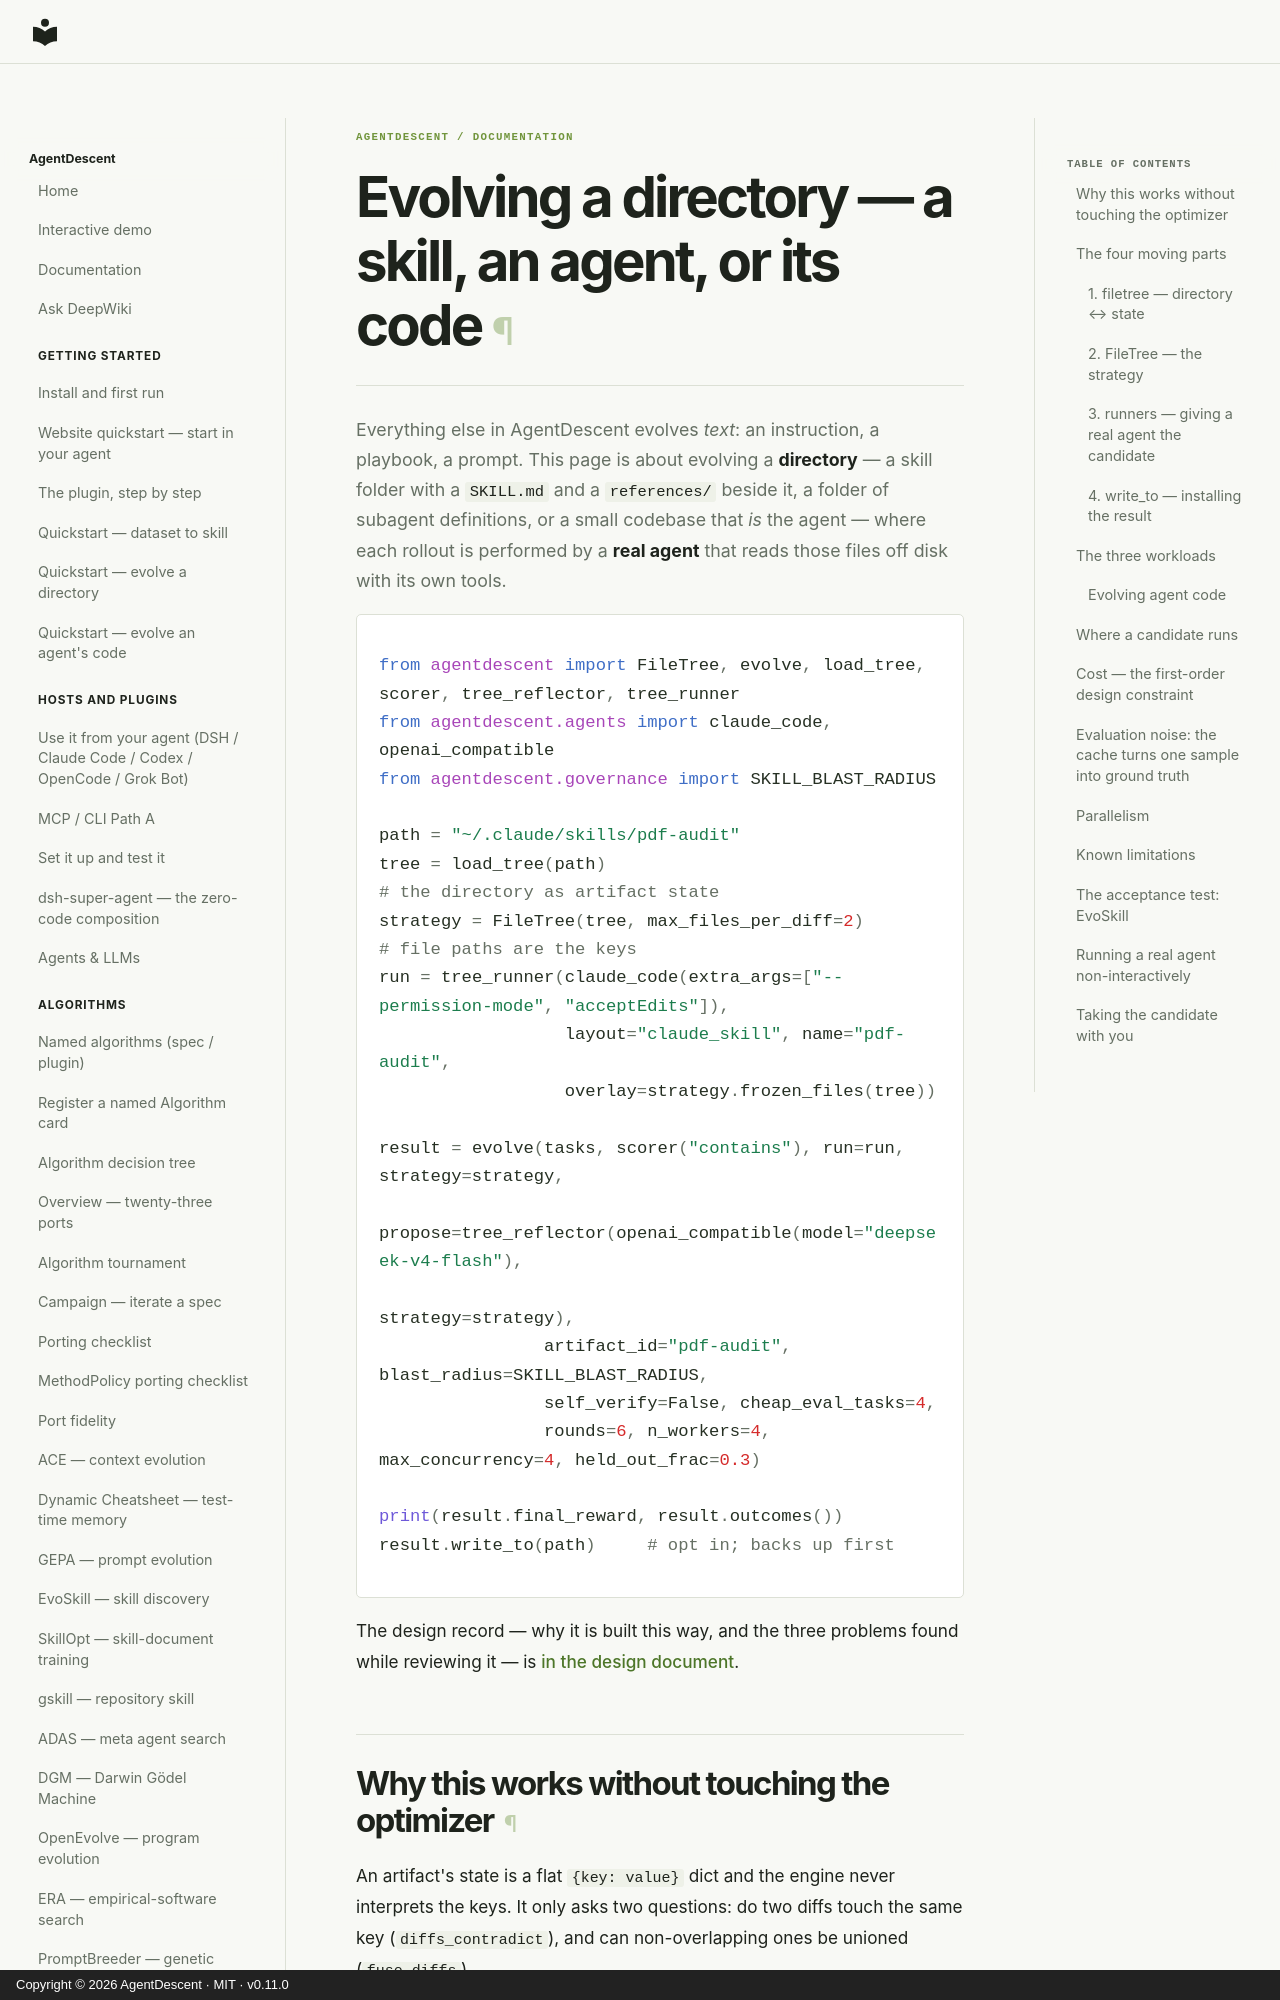

repository: ThinkFlowLab/agentdescent · page: directory-evolution/index.html · generator: mkdocs · copyright: Copyright © 2026 AgentDescent · MIT · v0.11.0

# Evolving a directory — a skill, an agent, or its code

Everything else in AgentDescent evolves *text*: an instruction, a playbook, a
prompt. This page is about evolving a **directory** — a skill folder with a
`SKILL.md` and a `references/` beside it, a folder of subagent definitions, or a
small codebase that *is* the agent — where each rollout is performed by a **real
agent** that reads those files off disk with its own tools.

```python
from agentdescent import FileTree, evolve, load_tree, scorer, tree_reflector, tree_runner
from agentdescent.agents import claude_code, openai_compatible
from agentdescent.governance import SKILL_BLAST_RADIUS

path = "~/.claude/skills/pdf-audit"
tree = load_tree(path)                                   # the directory as artifact state
strategy = FileTree(tree, max_files_per_diff=2)          # file paths are the keys
run = tree_runner(claude_code(extra_args=["--permission-mode", "acceptEdits"]),
                  layout="claude_skill", name="pdf-audit",
                  overlay=strategy.frozen_files(tree))

result = evolve(tasks, scorer("contains"), run=run, strategy=strategy,
                propose=tree_reflector(openai_compatible(model="deepseek-v4-flash"),
                                       strategy=strategy),
                artifact_id="pdf-audit", blast_radius=SKILL_BLAST_RADIUS,
                self_verify=False, cheap_eval_tasks=4,
                rounds=6, n_workers=4, max_concurrency=4, held_out_frac=0.3)

print(result.final_reward, result.outcomes())
result.write_to(path)     # opt in; backs up first
```

The design record — why it is built this way, and the three problems found while
reviewing it — is [in the design document](design-directory-evolution.md).
